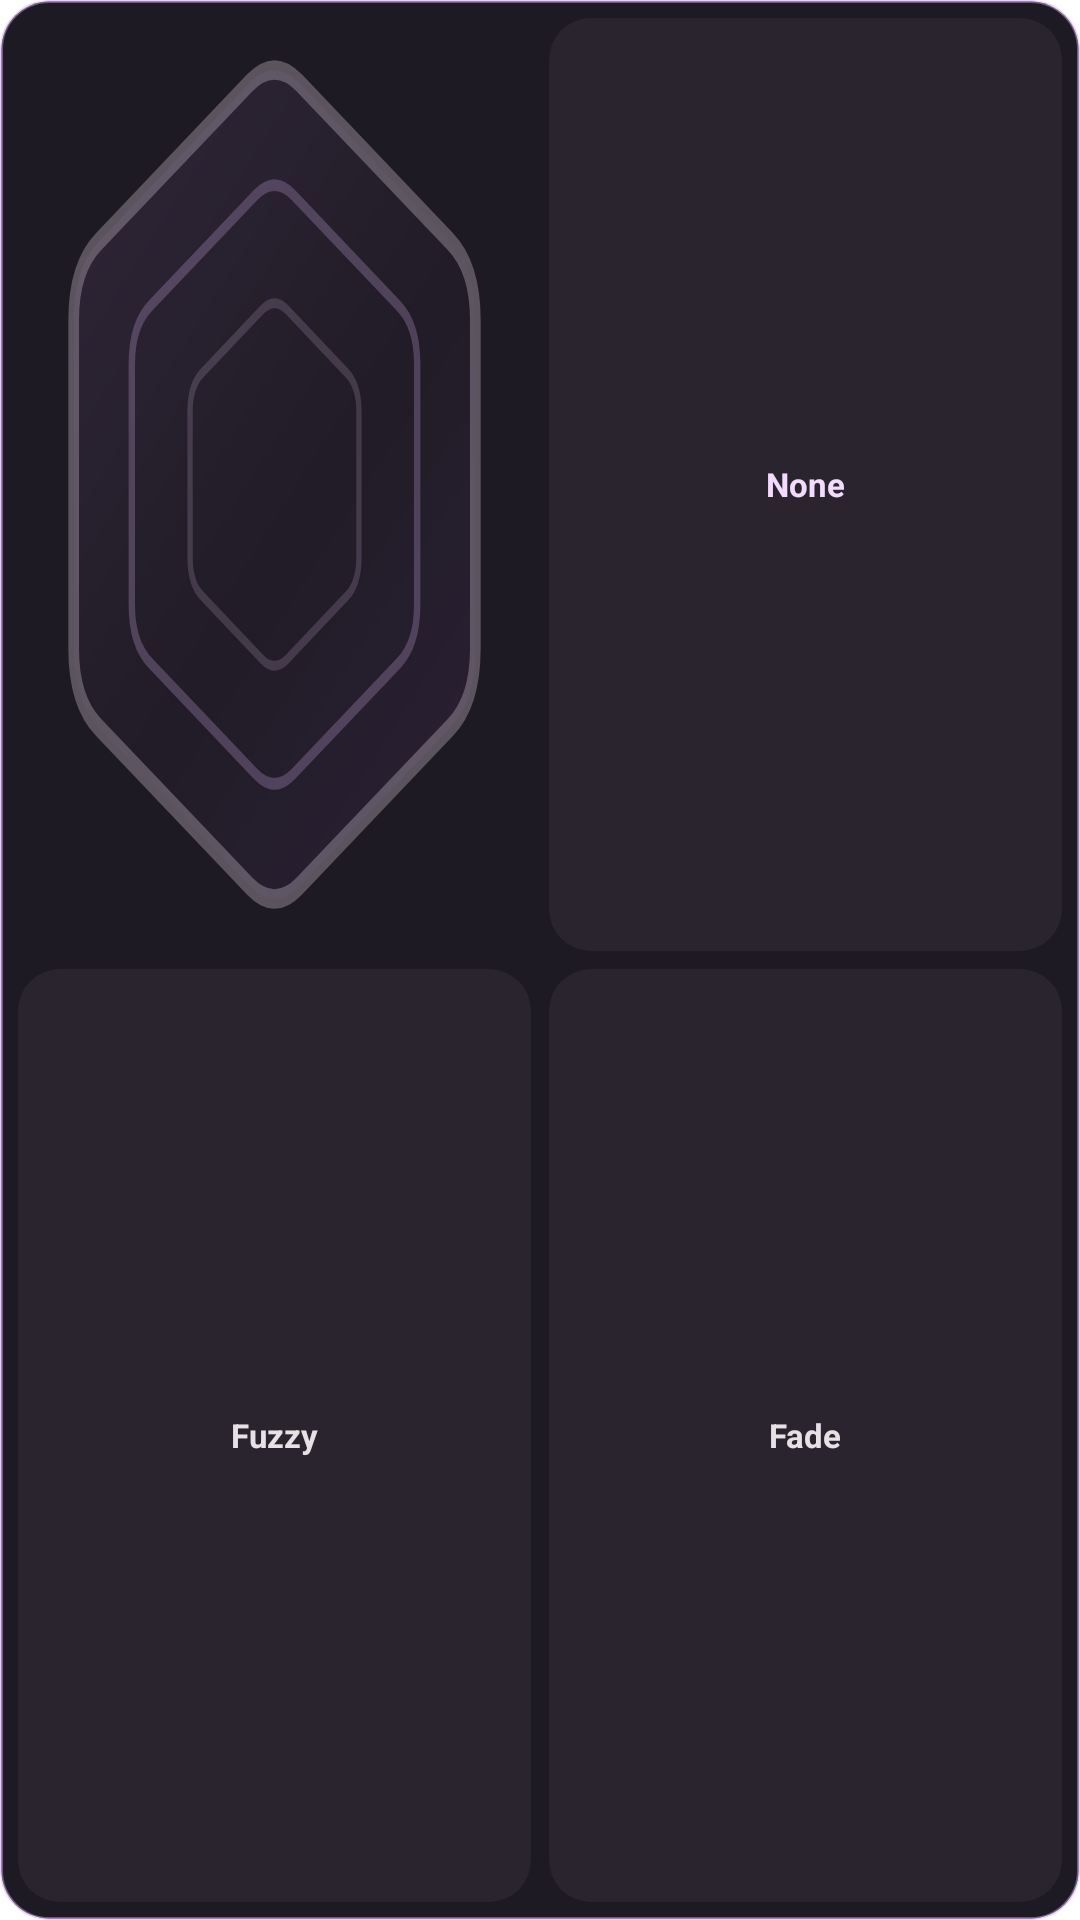

Reconstruct the res/layout file that produces this screen, plus the resources it refers to.
<!-- AndroidManifest.xml: application theme Theme.Toolbox -->
<!-- res/layout/widget_background_texture.xml -->
<?xml version="1.0" encoding="utf-8"?>
<FrameLayout xmlns:android="http://schemas.android.com/apk/res/android"
    android:id="@android:id/background"
    android:layout_width="match_parent"
    android:layout_height="match_parent"
    android:background="@drawable/bg_todo_widget_card"
    android:clipToOutline="true">

    <ImageView
        android:id="@+id/widget_background_texture_background"
        android:layout_width="match_parent"
        android:layout_height="match_parent"
        android:contentDescription="@null"
        android:scaleType="fitXY"
        android:src="@drawable/bg_todo_widget_card" />

    <FrameLayout
        android:id="@+id/widget_background_texture_list_container"
        android:layout_width="match_parent"
        android:layout_height="match_parent">

        
        <ListView
            android:id="@+id/widget_background_texture_list_view"
            android:layout_width="match_parent"
            android:layout_height="match_parent"
            android:clipToPadding="false"
            android:divider="@android:color/transparent"
            android:dividerHeight="0dp"
            android:paddingStart="4dp"
            android:paddingTop="4dp"
            android:paddingEnd="4dp"
            android:paddingBottom="4dp"
            android:scrollbars="none" />

        
        <LinearLayout
            android:id="@+id/widget_background_texture_empty_view"
            android:layout_width="match_parent"
            android:layout_height="match_parent"
            android:baselineAligned="false"
            android:orientation="vertical"
            android:padding="6dp">

            <LinearLayout
                android:layout_width="match_parent"
                android:layout_height="0dp"
                android:layout_marginBottom="3dp"
                android:layout_weight="1"
                android:baselineAligned="false"
                android:orientation="horizontal">

                <FrameLayout
                    android:layout_width="0dp"
                    android:layout_height="match_parent"
                    android:layout_marginEnd="3dp"
                    android:layout_weight="1">

                    <ImageView
                        android:id="@+id/widget_background_texture_empty_shape_preview"
                        android:layout_width="match_parent"
                        android:layout_height="match_parent"
                        android:layout_gravity="center"
                        android:contentDescription="@null"
                        android:scaleType="fitXY"
                        android:src="@drawable/bg_hexagonify_widget_preview" />
                </FrameLayout>

                <FrameLayout
                    android:layout_width="0dp"
                    android:layout_height="match_parent"
                    android:layout_marginStart="3dp"
                    android:layout_weight="1">

                    <ImageView
                        android:id="@+id/widget_background_texture_empty_none_bg"
                        android:layout_width="match_parent"
                        android:layout_height="match_parent"
                        android:contentDescription="@null"
                        android:scaleType="fitXY"
                        android:src="@drawable/bg_notes_widget_item_fill" />

                    <TextView
                        android:id="@+id/widget_background_texture_empty_none_label"
                        android:layout_width="match_parent"
                        android:layout_height="wrap_content"
                        android:layout_gravity="center"
                        android:ellipsize="end"
                        android:gravity="center"
                        android:maxLines="1"
                        android:padding="4dp"
                        android:text="None"
                        android:textColor="#FFF3DAFF"
                        android:textSize="11sp"
                        android:textStyle="bold" />
                </FrameLayout>
            </LinearLayout>

            <LinearLayout
                android:layout_width="match_parent"
                android:layout_height="0dp"
                android:layout_marginTop="3dp"
                android:layout_weight="1"
                android:baselineAligned="false"
                android:orientation="horizontal">

                <FrameLayout
                    android:layout_width="0dp"
                    android:layout_height="match_parent"
                    android:layout_marginEnd="3dp"
                    android:layout_weight="1">

                    <ImageView
                        android:id="@+id/widget_background_texture_empty_fuzzy_bg"
                        android:layout_width="match_parent"
                        android:layout_height="match_parent"
                        android:contentDescription="@null"
                        android:scaleType="fitXY"
                        android:src="@drawable/bg_notes_widget_item_fill" />

                    <TextView
                        android:id="@+id/widget_background_texture_empty_fuzzy_label"
                        android:layout_width="match_parent"
                        android:layout_height="wrap_content"
                        android:layout_gravity="center"
                        android:ellipsize="end"
                        android:gravity="center"
                        android:maxLines="1"
                        android:padding="4dp"
                        android:text="Fuzzy"
                        android:textColor="#FFE7E1E6"
                        android:textSize="11sp"
                        android:textStyle="bold" />
                </FrameLayout>

                <FrameLayout
                    android:layout_width="0dp"
                    android:layout_height="match_parent"
                    android:layout_marginStart="3dp"
                    android:layout_weight="1">

                    <ImageView
                        android:id="@+id/widget_background_texture_empty_fade_bg"
                        android:layout_width="match_parent"
                        android:layout_height="match_parent"
                        android:contentDescription="@null"
                        android:scaleType="fitXY"
                        android:src="@drawable/bg_notes_widget_item_fill" />

                    <TextView
                        android:id="@+id/widget_background_texture_empty_fade_label"
                        android:layout_width="match_parent"
                        android:layout_height="wrap_content"
                        android:layout_gravity="center"
                        android:ellipsize="end"
                        android:gravity="center"
                        android:maxLines="1"
                        android:padding="4dp"
                        android:text="Fade"
                        android:textColor="#FFE7E1E6"
                        android:textSize="11sp"
                        android:textStyle="bold" />
                </FrameLayout>
            </LinearLayout>
        </LinearLayout>
    </FrameLayout>
</FrameLayout>
<!-- resources referenced by this layout -->
<resources>
  <!-- drawable bg_hexagonify_widget_preview: vector/xml drawable (drawable, 2381 chars, omitted) -->
  <!-- drawable bg_notes_widget_item_fill (drawable) -->
  <?xml version="1.0" encoding="utf-8"?>
  <shape xmlns:android="http://schemas.android.com/apk/res/android"
      android:shape="rectangle">
      <corners android:radius="14dp" />
      <solid android:color="#FF29242E" />
  </shape>
  <!-- drawable bg_todo_widget_card (drawable) -->
  <?xml version="1.0" encoding="utf-8"?>
  <shape xmlns:android="http://schemas.android.com/apk/res/android"
      android:shape="rectangle">
      <corners android:radius="16dp" />
      <solid android:color="#FF1E1A23" />
      <stroke
          android:width="1dp"
          android:color="#6BDDB9F6" />
  </shape>
  <style name="Theme.Toolbox" parent="android:Theme.Material.NoActionBar" />
</resources>
